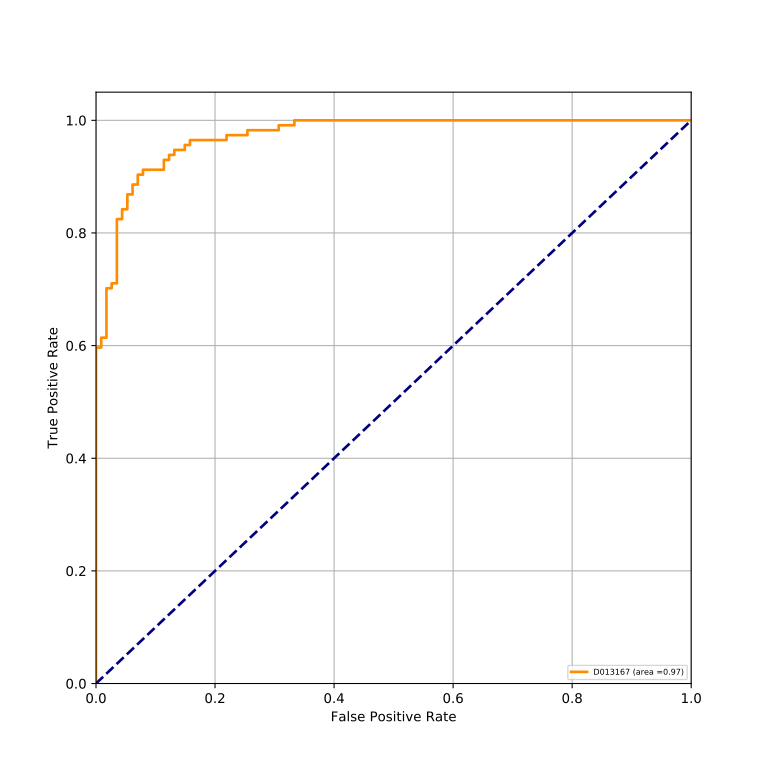

Source data for this figure (header and first rows):
classes, fpr, tpr, auc
D013167, 0.0, 0.0, 0.9722
D013167, 0.0, 0.008772, 0.9722
D013167, 0.0, 0.5965, 0.9722
D013167, 0.008772, 0.5965, 0.9722
D013167, 0.008772, 0.614, 0.9722
D013167, 0.01754, 0.614, 0.9722
D013167, 0.01754, 0.7018, 0.9722
D013167, 0.02632, 0.7018, 0.9722
D013167, 0.02632, 0.7105, 0.9722
D013167, 0.03509, 0.7105, 0.9722
D013167, 0.03509, 0.8246, 0.9722
D013167, 0.04386, 0.8246, 0.9722
D013167, 0.04386, 0.8421, 0.9722
D013167, 0.05263, 0.8421, 0.9722
D013167, 0.05263, 0.8684, 0.9722
D013167, 0.0614, 0.8684, 0.9722
D013167, 0.0614, 0.886, 0.9722
D013167, 0.07018, 0.886, 0.9722
D013167, 0.07018, 0.9035, 0.9722
D013167, 0.07895, 0.9035, 0.9722
D013167, 0.07895, 0.9123, 0.9722
D013167, 0.114, 0.9123, 0.9722
D013167, 0.114, 0.9298, 0.9722
D013167, 0.1228, 0.9298, 0.9722
D013167, 0.1228, 0.9386, 0.9722
D013167, 0.1316, 0.9386, 0.9722
D013167, 0.1316, 0.9474, 0.9722
D013167, 0.1491, 0.9474, 0.9722
D013167, 0.1491, 0.9561, 0.9722
D013167, 0.1579, 0.9561, 0.9722
D013167, 0.1579, 0.9649, 0.9722
D013167, 0.2193, 0.9649, 0.9722
D013167, 0.2193, 0.9737, 0.9722
D013167, 0.2544, 0.9737, 0.9722
D013167, 0.2544, 0.9825, 0.9722
D013167, 0.307, 0.9825, 0.9722
D013167, 0.307, 0.9912, 0.9722
D013167, 0.3333, 0.9912, 0.9722
D013167, 0.3333, 1.0, 0.9722
D013167, 1.0, 1.0, 0.9722
